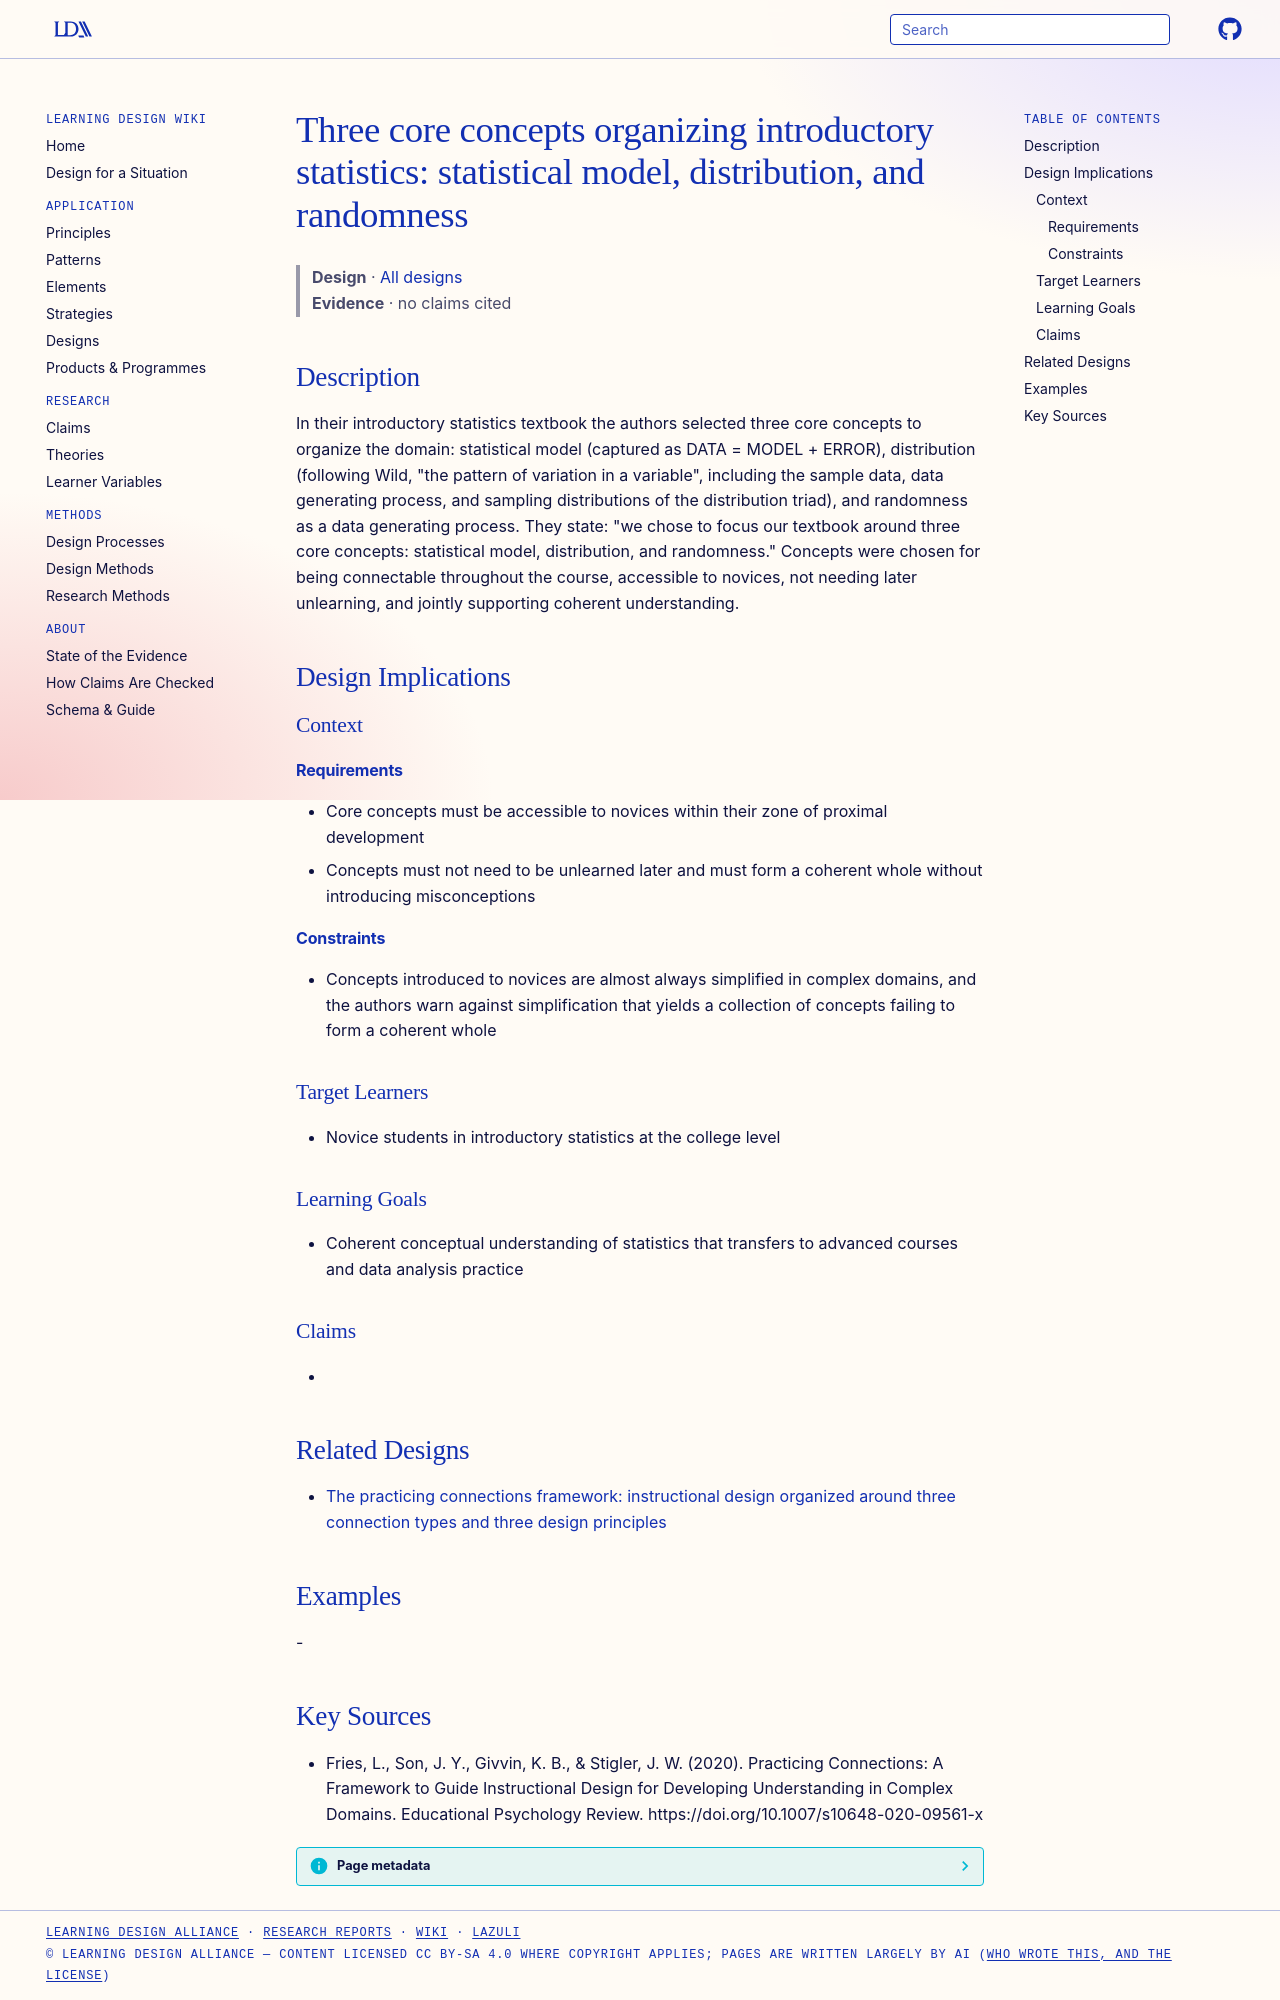

repository: Learning-Design-Alliance/learning-wiki · page: designs/statistics-three-core-concepts-model-distribution-randomness/index.html · generator: mkdocs

---
type: design
id: statistics-three-core-concepts-model-distribution-randomness
title: "Three core concepts organizing introductory statistics: statistical model, distribution, and randomness"
description: "In their introductory statistics textbook the authors selected three core concepts to organize the domain: statistical model (captured as DATA = MODEL + ERROR), distribution (following Wild, \"the pattern of variation..."
status: review
generated:
  by: "process:settle-candidates"
  at: 2026-10-20
sources:
  - id: fries-2020
    resource: "https://doi.org/10.1007/s10648-020-09561-x"
    title: "Fries, L., Son, J. Y., Givvin, K. B., & Stigler, J. W. (2020). Practicing Connections: A Framework to Guide Instructional Design for Developing Understanding in Complex Domains. Educational Psychology Review. https://doi.org/10.1007/s10648-020-09561-x"
    author: "Fries, L., Son, J. Y., Givvin, K. B., & Stigler, J. W"
---

# Three core concepts organizing introductory statistics: statistical model, distribution, and randomness

> **Design** · [All designs](index.md)
> **Evidence** · no claims cited

## Description
In their introductory statistics textbook the authors selected three core concepts to organize the domain: statistical model (captured as DATA = MODEL + ERROR), distribution (following Wild, "the pattern of variation in a variable", including the sample data, data generating process, and sampling distributions of the distribution triad), and randomness as a data generating process. They state: "we chose to focus our textbook around three core concepts: statistical model, distribution, and randomness." Concepts were chosen for being connectable throughout the course, accessible to novices, not needing later unlearning, and jointly supporting coherent understanding.

## Design Implications

### Context
#### Requirements
- Core concepts must be accessible to novices within their zone of proximal development
- Concepts must not need to be unlearned later and must form a coherent whole without introducing misconceptions
#### Constraints
- Concepts introduced to novices are almost always simplified in complex domains, and the authors warn against simplification that yields a collection of concepts failing to form a coherent whole

### Target Learners
- Novice students in introductory statistics at the college level

### Learning Goals
- Coherent conceptual understanding of statistics that transfers to advanced courses and data analysis practice

### Claims
- 

## Related Designs

- [The practicing connections framework: instructional design organized around three connection types and three design principles](practicing-connections-framework.md)

## Examples
-

## Key Sources
- Fries, L., Son, J. Y., Givvin, K. B., & Stigler, J. W. (2020). Practicing Connections: A Framework to Guide Instructional Design for Developing Understanding in Complex Domains. Educational Psychology Review. https://doi.org/10.1007/s10648-020-09561-x
